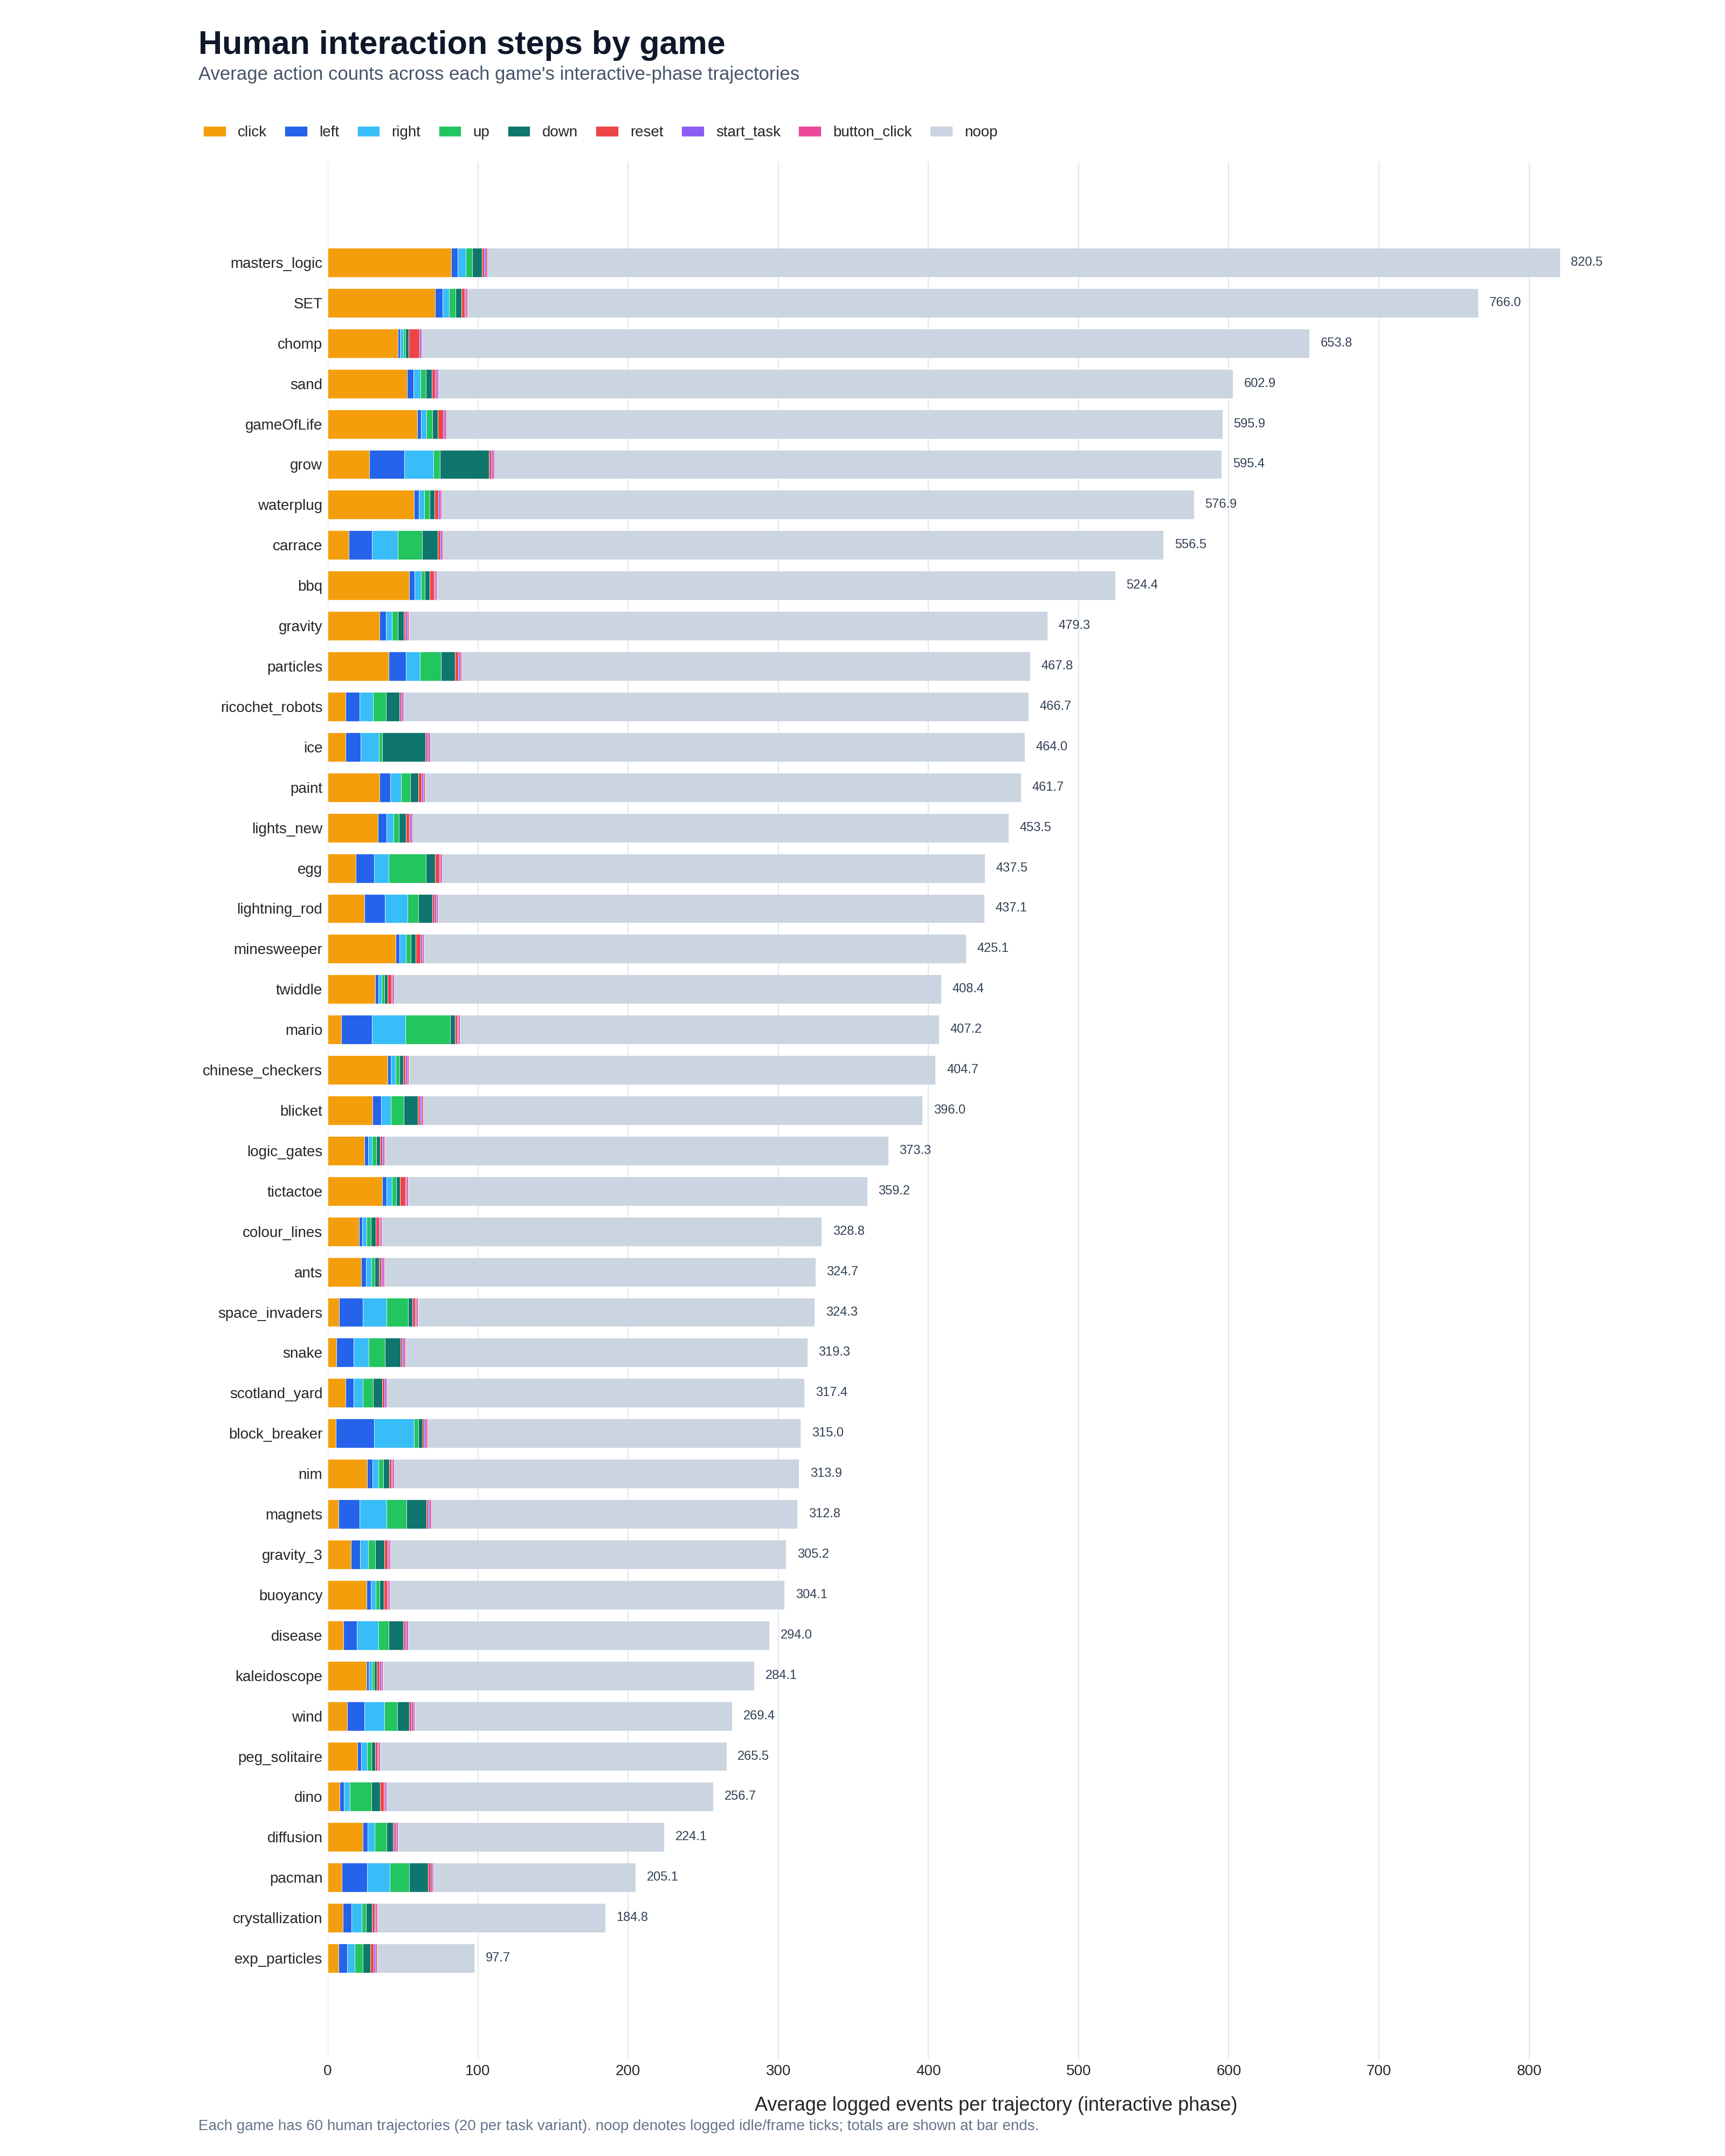

Values plotted in this chart, from the file beside it:
game, trajectories, average_total_steps, click, left, right, up, down, reset, start_task, button_click, noop
masters_logic, 60, 820.5, 82.37, 4.233, 5.4, 4.217, 6.483, 1.433, 1, 1, 714.4
SET, 60, 766, 71.4, 4.933, 4.517, 4.283, 3.983, 1.933, 1, 1, 673
chomp, 60, 653.8, 46.67, 1.55, 1.917, 1.683, 1.95, 7.217, 1, 1, 590.8
sand, 60, 602.9, 52.68, 4.333, 4.55, 3.75, 4.033, 2.083, 1, 1, 529.5
gameOfLife, 60, 595.9, 59.77, 2.25, 3.683, 3.867, 3.767, 3.483, 1, 1, 517
grow, 60, 595.4, 27.65, 23.43, 19.33, 4.167, 32.82, 1.4, 1, 1, 484.6
waterplug, 60, 576.9, 57.62, 3.133, 3.5, 3.467, 3.483, 2.467, 1, 1, 501.2
carrace, 60, 556.5, 13.95, 15.55, 17.1, 16.35, 10.3, 1.733, 1, 1, 479.6
bbq, 60, 524.4, 54.38, 3.367, 4.333, 2.5, 3.25, 2.783, 1, 1, 451.8
gravity, 60, 479.3, 34.38, 4.433, 3.867, 3.933, 3.917, 1.3, 1, 1, 425.5
particles, 60, 467.8, 40.52, 11.63, 9.367, 13.77, 9.483, 2.183, 1, 1, 378.9
ricochet_robots, 60, 466.7, 11.87, 9.45, 8.8, 8.767, 8.733, 1.133, 1, 1, 415.9
ice, 60, 464.1, 11.68, 10.07, 12.23, 2.4, 28.62, 1.217, 1, 1, 395.8
paint, 60, 461.7, 34.45, 7.217, 7.3, 5.8, 5.533, 2.25, 1, 1, 397.1
lights_new, 60, 453.5, 33.45, 5.5, 4.7, 3.9, 4.517, 2.3, 1, 1, 397.1
egg, 60, 437.5, 18.62, 12.13, 9.883, 24.62, 6.317, 2.617, 1, 1, 361.3
lightning_rod, 60, 437.1, 24.28, 13.92, 15, 7.15, 9.233, 1.6, 1, 1, 363.9
minesweeper, 60, 425.1, 45.17, 2.65, 4.067, 3.3, 3.45, 3.183, 1, 1, 361.3
twiddle, 60, 408.4, 31.58, 2.083, 2.133, 2, 2.15, 2.25, 1, 1, 364.2
mario, 60, 407.2, 9, 20.58, 22.08, 30, 3.033, 1.3, 1, 1, 319.2
chinese_checkers, 60, 404.7, 39.7, 2.4, 3.033, 2.683, 2.583, 1.467, 1, 1, 350.9
blicket, 60, 396, 29.68, 5.933, 6.5, 8.617, 9.3, 1.483, 1, 1, 332.5
logic_gates, 60, 373.3, 24.38, 2.5, 2.567, 2.783, 2.533, 1.45, 1, 1, 335.1
tictactoe, 60, 359.2, 36.18, 2.867, 3.567, 2.817, 2.517, 3.617, 1, 1, 305.6
colour_lines, 60, 328.8, 20.68, 2.3, 2.817, 2.967, 3.233, 1.95, 1, 1, 292.9
ants, 60, 324.7, 22.15, 3.4, 3.517, 2.167, 2.783, 1.6, 1, 1, 287.1
space_invaders, 60, 324.3, 7.7, 15.62, 15.83, 14.22, 3.067, 1.567, 1, 1, 264.3
snake, 60, 319.4, 5.917, 11.22, 10.2, 10.72, 10.45, 1.15, 1, 1, 267.7
scotland_yard, 60, 317.4, 11.68, 5.667, 5.917, 6.8, 6.283, 1.267, 1, 1, 277.8
block_breaker, 60, 315, 5.267, 25.5, 26.57, 3.033, 2.833, 1.167, 1, 1, 248.6
nim, 60, 313.9, 26.03, 3.833, 4, 3.167, 3.867, 1.35, 1, 1, 269.7
magnets, 60, 312.8, 7.067, 14.07, 17.92, 13.2, 13.55, 1.067, 1, 1, 244
gravity_3, 60, 305.1, 15.57, 5.983, 5.5, 4.617, 6.017, 2.05, 1, 1, 263.4
buoyancy, 60, 304.1, 25.98, 2.85, 3.117, 2.45, 3, 1.933, 1, 1, 262.7
disease, 60, 294, 10.3, 9.167, 14.45, 6.5, 9.667, 1.3, 1, 1, 240.6
kaleidoscope, 60, 284.1, 25.7, 1.5, 2.217, 1.417, 1.867, 1.817, 1, 1, 247.6
wind, 60, 269.4, 12.87, 11.62, 13.35, 8.333, 8.1, 1.433, 1, 1, 211.7
peg_solitaire, 60, 265.5, 19.72, 2.383, 4.2, 2.7, 2.417, 1.5, 1, 1, 230.6
dino, 60, 256.7, 7.833, 2.867, 3.983, 14.32, 5.683, 2.517, 1, 1, 217.5
diffusion, 60, 224.1, 23.43, 3.083, 4.617, 7.867, 4.283, 1.383, 1, 1, 177.4
pacman, 60, 205.1, 9.367, 16.7, 15.08, 13.08, 12.67, 1.617, 1, 1, 134.5
crystallization, 60, 184.8, 9.933, 5.833, 6.95, 2.683, 4.2, 1.517, 1, 1, 151.7
exp_particles, 60, 97.68, 7.017, 6.017, 4.8, 5.333, 5.35, 2.067, 1, 1, 65.1
